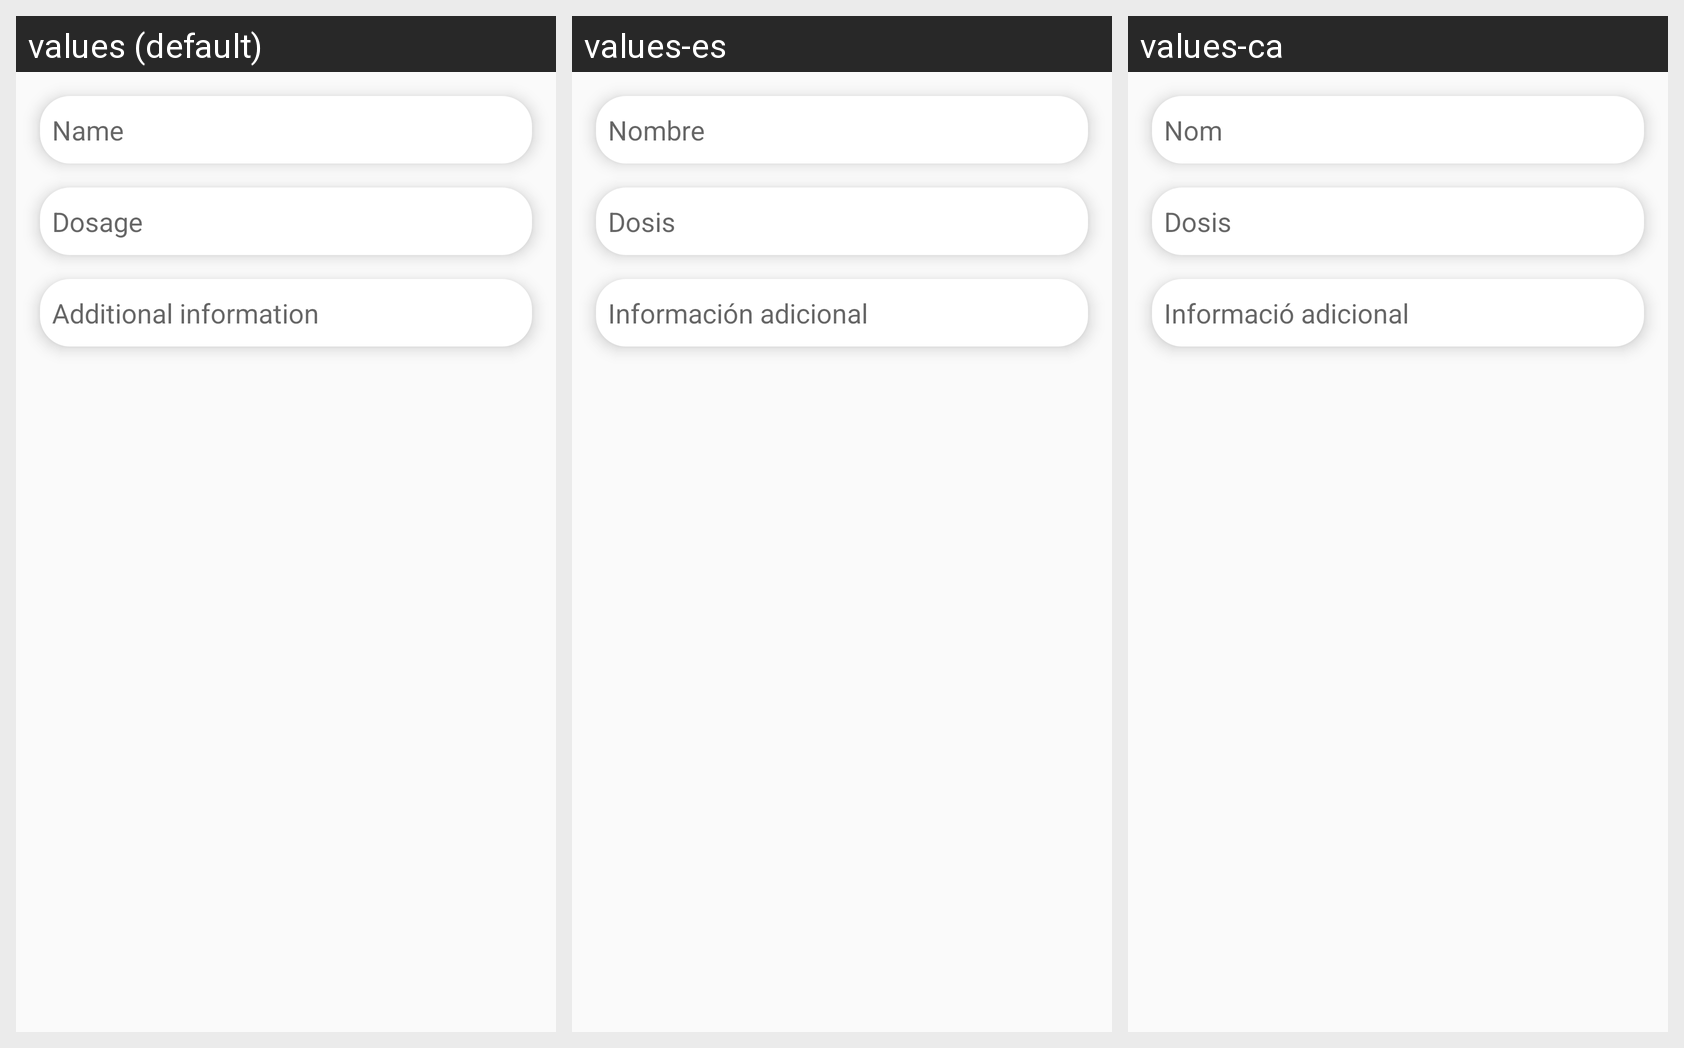

Here is an Android app screen in its default locale and in the app's own translations. Write out the translated-string differences for the strings that appear on this screen.
Android screen res/layout/fragment_create_medicine_event.xml rendered under 3 locales, left to right: values (default), values-es, values-ca. Device: Nexus 5 (rendered at 1080×1920; each locale shown at half size, 540×960, under a caption strip naming it); theme Theme.AppCompat.Light.NoActionBar.
Strings drawn on this screen, with the default value and each locale's value (text and hints the layout hard-codes, and strings that could not be matched under every locale, appear in the picture but are not listed):

name
  values: Name
  values-es: Nombre
  values-ca: Nom

event_medicine_dosage
  values: Dosage
  values-es: Dosis
  values-ca: Dosis

event_extra_info
  values: Additional information
  values-es: Información adicional
  values-ca: Informació adicional
